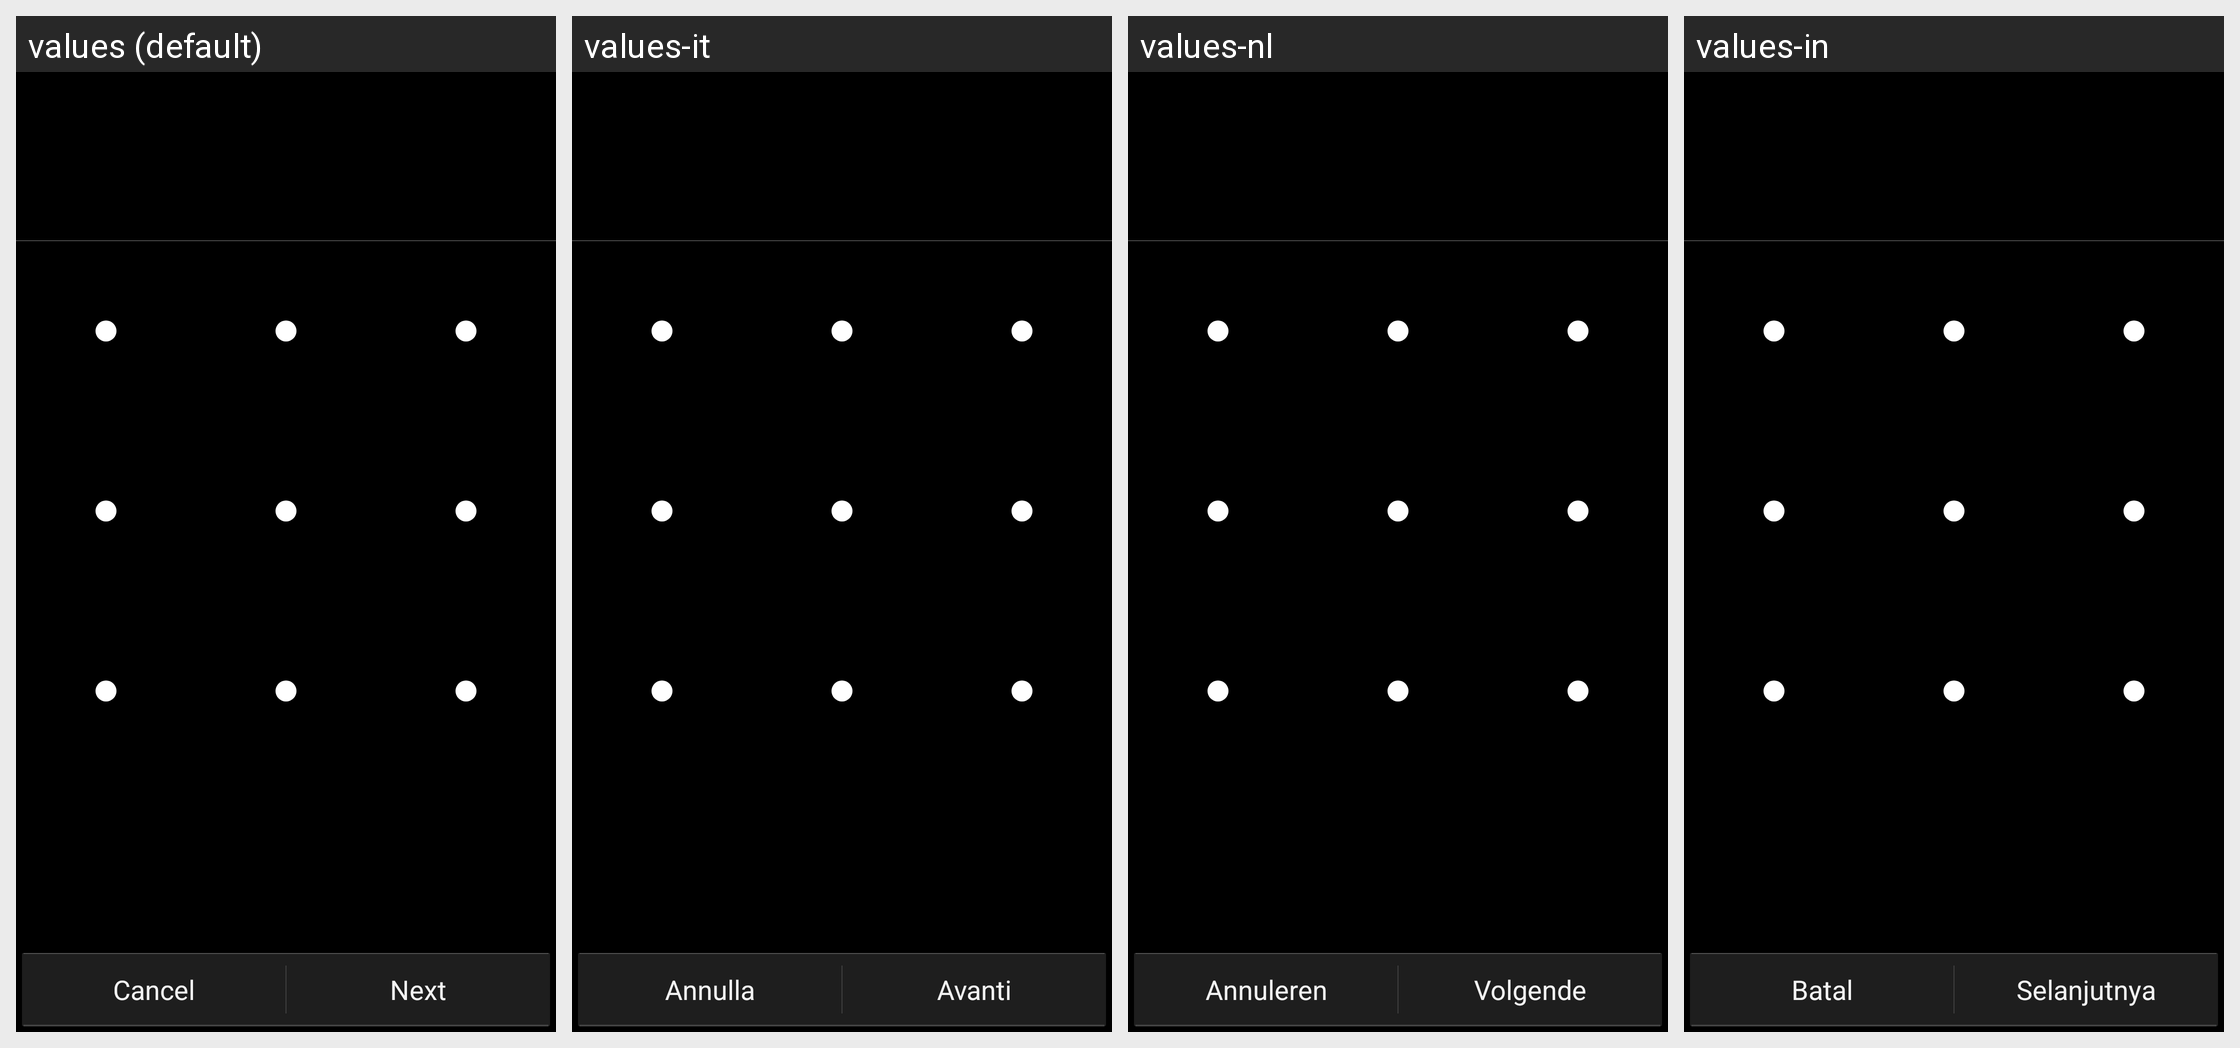

Strings drawn on this Android screen and how each of the app's shown locales translates them:
Android screen res/layout/choose_lock_pattern.xml rendered under 4 locales, left to right: values (default), values-it, values-nl, values-in. Device: Nexus 5 (rendered at 1080×1920; each locale shown at half size, 540×960, under a caption strip naming it); theme android:Theme.Holo.
Other locales in the repository, not shown: values-de, values-en-rGB, values-es, values-fr, values-ms, values-pt, values-pt-rPT, values-ro, values-ru, values-uk, values-zh-rCN, values-zh-rTW.
Strings drawn on this screen, with the default value and each locale's value (text and hints the layout hard-codes, and strings that could not be matched under every locale, appear in the picture but are not listed):

lockpattern_tutorial_cancel_label
  values: Cancel
  values-it: Annulla
  values-nl: Annuleren
  values-in: Batal

lockpattern_tutorial_continue_label
  values: Next
  values-it: Avanti
  values-nl: Volgende
  values-in: Selanjutnya
